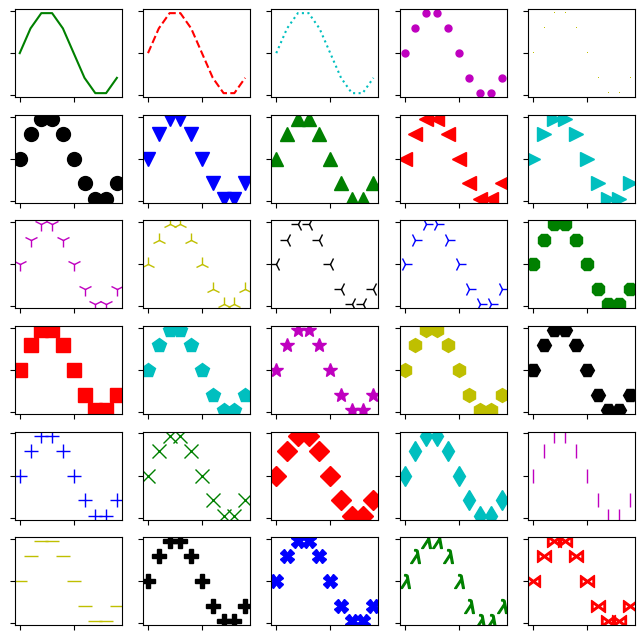

The matplotlib source for this figure:
#!/usr/bin/env python
# This should probably be replaced with a demo that shows all
# line and marker types in a single panel, with labels.

import matplotlib.pyplot as plt
from matplotlib.lines import Line2D
import numpy as np

t = np.arange(0.0, 1.0, 0.1)
s = np.sin(2 * np.pi * t)
linestyles = ['_', '-', '--', ':']
markers = []
for m in Line2D.markers:
    try:
        if len(m) == 1 and m != ' ':
            markers.append(m)
    except TypeError:
        pass

styles = markers + [
    r'$\lambda$',
    r'$\bowtie$',
    r'$\circlearrowleft$',
    r'$\clubsuit$',
    r'$\checkmark$']

colors = ('b', 'g', 'r', 'c', 'm', 'y', 'k')

plt.figure(figsize=(8, 8))

axisNum = 0
for row in range(6):
    for col in range(5):
        axisNum += 1
        ax = plt.subplot(6, 5, axisNum)
        color = colors[axisNum % len(colors)]
        if axisNum < len(linestyles):
            plt.plot(t, s, linestyles[axisNum], color=color, markersize=10)
        else:
            style = styles[(axisNum - len(linestyles)) % len(styles)]
            plt.plot(t, s, linestyle='None', marker=style, color=color, markersize=10)
        ax.set_yticklabels([])
        ax.set_xticklabels([])

plt.show()
